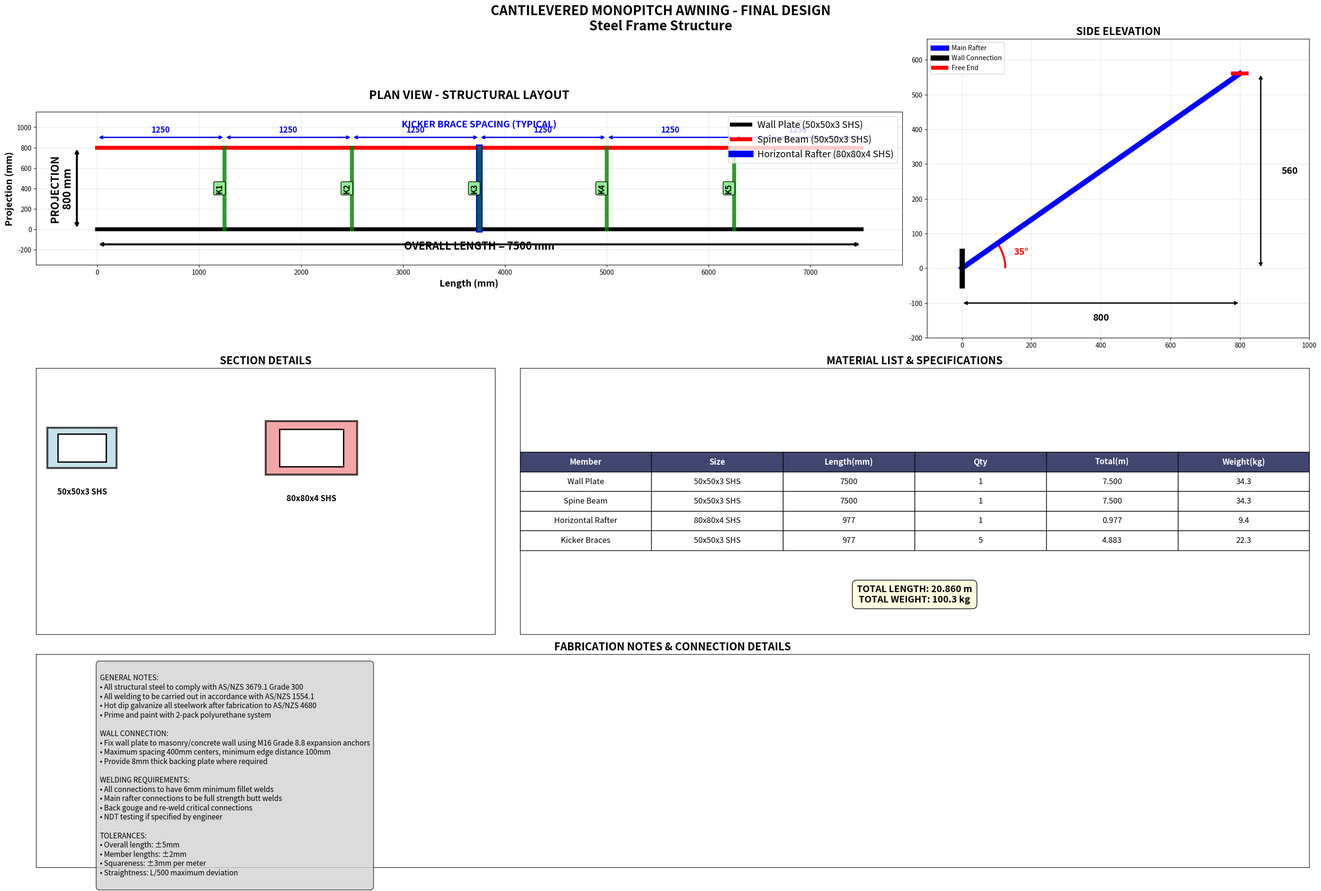

This chart was generated by the following Python code: (Note: this script raises an exception after producing the figure.)
#!/usr/bin/env python3
"""
Cantilevered Monopitch Awning Design - FINAL OPTIMIZED
Steel Frame with Fully Adequate Section Sizes

Design Parameters:
- Length (L): 7,500 mm
- Projection (P): 800 mm  
- Slope (θ): 35°
- Material: Optimized square steel tubing sizes
"""

import math
import matplotlib.pyplot as plt
import matplotlib.patches as patches
from matplotlib.patches import Rectangle, FancyBboxPatch
import numpy as np

class FinalAwningDesign:
    def __init__(self):
        # Design parameters
        self.length = 7500  # mm
        self.projection = 800  # mm
        self.slope_angle = 35  # degrees
        
        # Material properties (Steel S275)
        self.yield_strength = 275  # N/mm²
        self.elastic_modulus = 200000  # N/mm²
        self.density = 7850  # kg/m³
        
        # Load assumptions
        self.dead_load = 0.5  # kN/m² (self weight + sheeting)
        self.live_load = 0.6  # kN/m² (maintenance load)
        self.wind_load = 1.2  # kN/m² (uplift/downward)
        
        # Calculate derived dimensions
        self.slope_rad = math.radians(self.slope_angle)
        self.rafter_length = self.projection / math.cos(self.slope_rad)
        self.height_difference = self.projection * math.tan(self.slope_rad)
        
        # Kicker brace configuration
        self.num_kickers = 5
        self.kicker_spacing = self.length / (self.num_kickers + 1)
        
        # Final optimized member sizes
        self.member_sizes = {
            'wall_plate': {'b': 50, 't': 3},      # 50x50x3 SHS
            'spine_beam': {'b': 50, 't': 3},      # 50x50x3 SHS  
            'horizontal_rafter': {'b': 80, 't': 4}, # 80x80x4 SHS (main load bearing)
            'kicker_braces': {'b': 50, 't': 3}    # 50x50x3 SHS (increased from 40x40x3)
        }
        
    def calculate_section_properties(self, b, t):
        """Calculate section properties for square tube"""
        b_inner = b - 2*t  # inner dimension
        
        # Area
        area = b**2 - b_inner**2
        
        # Second moment of area
        I = (b**4 - b_inner**4) / 12
        
        # Section modulus
        Z = I / (b/2)
        
        # Radius of gyration
        r = math.sqrt(I / area)
        
        return {
            'area': area,  # mm²
            'I': I,        # mm⁴
            'Z': Z,        # mm³
            'r': r         # mm
        }
    
    def calculate_loads(self):
        """Calculate loads on the structure"""
        # Load per unit length on rafter
        total_load = (self.dead_load + self.live_load) * (self.length / 1000)  # kN/m
        
        # Maximum moment at wall connection
        max_moment = total_load * (self.rafter_length/1000)**2 / 2  # kNm
        
        # Maximum shear at wall
        max_shear = total_load * (self.rafter_length/1000)  # kN
        
        # Reaction at wall plate
        wall_reaction = max_shear  # kN
        
        return {
            'total_load': total_load,
            'max_moment': max_moment,
            'max_shear': max_shear,
            'wall_reaction': wall_reaction
        }
    
    def design_members(self):
        """Design and check all structural members"""
        loads = self.calculate_loads()
        results = {}
        
        for member, size in self.member_sizes.items():
            section_props = self.calculate_section_properties(size['b'], size['t'])
            
            if member == 'horizontal_rafter':
                # Main load bearing member
                bending_stress = (loads['max_moment'] * 1e6) / section_props['Z']  # N/mm²
                shear_stress = (loads['max_shear'] * 1000) / section_props['area']  # N/mm²
                combined_stress = math.sqrt(bending_stress**2 + 3*shear_stress**2)
                
                results[member] = {
                    'size': f"{size['b']}x{size['b']}x{size['t']} SHS",
                    'section_props': section_props,
                    'bending_stress': bending_stress,
                    'shear_stress': shear_stress,
                    'combined_stress': combined_stress,
                    'utilization': combined_stress / self.yield_strength
                }
            elif member == 'kicker_braces':
                # Kicker braces - more detailed analysis
                # Assume they take 60% of the rafter moment due to geometry
                kicker_moment = loads['max_moment'] * 0.6
                bending_stress = (kicker_moment * 1e6) / section_props['Z']
                
                results[member] = {
                    'size': f"{size['b']}x{size['b']}x{size['t']} SHS",
                    'section_props': section_props,
                    'bending_stress': bending_stress,
                    'utilization': bending_stress / self.yield_strength
                }
            else:
                # Wall plate and spine beam - 40% of main rafter loading
                reduced_moment = loads['max_moment'] * 0.4
                bending_stress = (reduced_moment * 1e6) / section_props['Z']
                
                results[member] = {
                    'size': f"{size['b']}x{size['b']}x{size['t']} SHS",
                    'section_props': section_props,
                    'bending_stress': bending_stress,
                    'utilization': bending_stress / self.yield_strength
                }
        
        results['loads'] = loads
        return results
    
    def generate_material_list(self):
        """Generate complete material and cutting list"""
        lengths = self.calculate_member_lengths()
        
        material_list = []
        
        # Wall plate
        size = self.member_sizes['wall_plate']
        material_list.append({
            'member': 'Wall Plate',
            'size': f"{size['b']}x{size['b']}x{size['t']} SHS",
            'length_mm': lengths['wall_plate'],
            'length_m': lengths['wall_plate'] / 1000,
            'quantity': 1,
            'total_length_m': lengths['wall_plate'] / 1000,
            'weight_per_m': 4.57,  # kg/m for 50x50x3
            'total_weight': (lengths['wall_plate'] / 1000) * 4.57
        })
        
        # Spine beam
        size = self.member_sizes['spine_beam']
        material_list.append({
            'member': 'Spine Beam',
            'size': f"{size['b']}x{size['b']}x{size['t']} SHS",
            'length_mm': lengths['spine_beam'],
            'length_m': lengths['spine_beam'] / 1000,
            'quantity': 1,
            'total_length_m': lengths['spine_beam'] / 1000,
            'weight_per_m': 4.57,  # kg/m for 50x50x3
            'total_weight': (lengths['spine_beam'] / 1000) * 4.57
        })
        
        # Horizontal rafter
        size = self.member_sizes['horizontal_rafter']
        material_list.append({
            'member': 'Horizontal Rafter',
            'size': f"{size['b']}x{size['b']}x{size['t']} SHS",
            'length_mm': round(lengths['horizontal_rafter']),
            'length_m': round(lengths['horizontal_rafter'] / 1000, 3),
            'quantity': 1,
            'total_length_m': round(lengths['horizontal_rafter'] / 1000, 3),
            'weight_per_m': 9.63,  # kg/m for 80x80x4
            'total_weight': round(lengths['horizontal_rafter'] / 1000, 3) * 9.63
        })
        
        # Kicker braces
        size = self.member_sizes['kicker_braces']
        material_list.append({
            'member': 'Kicker Braces',
            'size': f"{size['b']}x{size['b']}x{size['t']} SHS",
            'length_mm': round(lengths['kicker_brace']),
            'length_m': round(lengths['kicker_brace'] / 1000, 3),
            'quantity': self.num_kickers,
            'total_length_m': round(self.num_kickers * lengths['kicker_brace'] / 1000, 3),
            'weight_per_m': 4.57,  # kg/m for 50x50x3
            'total_weight': round(self.num_kickers * lengths['kicker_brace'] / 1000, 3) * 4.57
        })
        
        # Calculate totals
        total_length = sum(item['total_length_m'] for item in material_list)
        total_weight = sum(item['total_weight'] for item in material_list)
        
        return material_list, total_length, total_weight
    
    def calculate_member_lengths(self):
        """Calculate lengths of all members"""
        lengths = {}
        
        lengths['wall_plate'] = self.length
        lengths['spine_beam'] = self.length
        lengths['horizontal_rafter'] = self.rafter_length
        lengths['kicker_brace'] = self.rafter_length
        
        return lengths

    def create_detailed_drawings(self):
        """Create detailed technical drawings with dimensions"""
        fig = plt.figure(figsize=(28, 20))
        
        # Create a more complex layout
        gs = fig.add_gridspec(3, 3, height_ratios=[1.2, 1, 0.8], width_ratios=[1.2, 1, 1])
        
        # Main plan view (larger)
        ax1 = fig.add_subplot(gs[0, :2])
        ax1.set_title('PLAN VIEW - STRUCTURAL LAYOUT', fontweight='bold', fontsize=18, pad=20)
        ax1.set_aspect('equal')
        
        # Wall plate - 50x50x3
        ax1.plot([0, self.length], [0, 0], 'k-', linewidth=6, label='Wall Plate (50x50x3 SHS)')
        
        # Spine beam - 50x50x3
        ax1.plot([0, self.length], [self.projection, self.projection], 'r-', linewidth=6, label='Spine Beam (50x50x3 SHS)')
        
        # Horizontal rafter - 80x80x4
        ax1.plot([self.length/2, self.length/2], [0, self.projection], 'b-', linewidth=10, label='Horizontal Rafter (80x80x4 SHS)')
        
        # Kicker braces - 50x50x3
        for i in range(self.num_kickers):
            x_pos = (i + 1) * self.kicker_spacing
            ax1.plot([x_pos, x_pos], [0, self.projection], 'g-', linewidth=6, alpha=0.8)
            # Add kicker labels
            ax1.text(x_pos-50, self.projection/2, f'K{i+1}', rotation=90, ha='center', va='center', 
                    fontsize=12, fontweight='bold', bbox=dict(boxstyle="round,pad=0.2", facecolor="lightgreen"))
        
        # Detailed dimensions
        # Overall length
        ax1.annotate('', xy=(0, -150), xytext=(self.length, -150), 
                    arrowprops=dict(arrowstyle='<->', color='black', lw=3))
        ax1.text(self.length/2, -200, f'OVERALL LENGTH = {self.length} mm', ha='center', fontsize=16, fontweight='bold')
        
        # Projection
        ax1.annotate('', xy=(-200, 0), xytext=(-200, self.projection), 
                    arrowprops=dict(arrowstyle='<->', color='black', lw=3))
        ax1.text(-350, self.projection/2, f'PROJECTION\n{self.projection} mm', ha='center', va='center', 
                rotation=90, fontsize=16, fontweight='bold')
        
        # Kicker spacing
        for i in range(self.num_kickers + 1):
            x_start = i * self.kicker_spacing
            x_end = (i + 1) * self.kicker_spacing
            if x_end <= self.length:
                ax1.annotate('', xy=(x_start, self.projection + 100), xytext=(x_end, self.projection + 100), 
                           arrowprops=dict(arrowstyle='<->', color='blue', lw=2))
                ax1.text((x_start + x_end)/2, self.projection + 150, f'{self.kicker_spacing:.0f}', 
                        ha='center', fontsize=12, color='blue', fontweight='bold')
        
        ax1.text(self.length/2, self.projection + 200, 'KICKER BRACE SPACING (TYPICAL)', 
                ha='center', fontsize=14, color='blue', fontweight='bold')
        
        # Grid and labels
        ax1.set_xlim(-600, self.length + 400)
        ax1.set_ylim(-350, self.projection + 350)
        ax1.grid(True, alpha=0.3)
        ax1.legend(loc='upper right', fontsize=14)
        ax1.set_xlabel('Length (mm)', fontsize=14, fontweight='bold')
        ax1.set_ylabel('Projection (mm)', fontsize=14, fontweight='bold')
        
        # Side elevation
        ax2 = fig.add_subplot(gs[0, 2])
        ax2.set_title('SIDE ELEVATION', fontweight='bold', fontsize=16)
        ax2.set_aspect('equal')
        
        # Structure outline
        ax2.plot([0, self.projection], [0, self.height_difference], 'b-', linewidth=8, label='Main Rafter')
        ax2.plot([0, 0], [-50, 50], 'k-', linewidth=8, label='Wall Connection')
        ax2.plot([self.projection-20, self.projection+20], [self.height_difference, self.height_difference], 'r-', linewidth=6, label='Free End')
        
        # Slope angle
        angle_arc = patches.Arc((0, 0), 250, 250, angle=0, theta1=0, theta2=self.slope_angle, color='red', linewidth=3)
        ax2.add_patch(angle_arc)
        ax2.text(150, 40, f'{self.slope_angle}°', fontsize=14, color='red', fontweight='bold')
        
        # Dimensions
        ax2.annotate('', xy=(0, -100), xytext=(self.projection, -100), 
                    arrowprops=dict(arrowstyle='<->', color='black', lw=2))
        ax2.text(self.projection/2, -150, f'{self.projection}', ha='center', fontsize=14, fontweight='bold')
        
        ax2.annotate('', xy=(self.projection + 60, 0), xytext=(self.projection + 60, self.height_difference), 
                    arrowprops=dict(arrowstyle='<->', color='black', lw=2))
        ax2.text(self.projection + 120, self.height_difference/2, f'{round(self.height_difference)}', 
                ha='left', va='center', fontsize=14, fontweight='bold')
        
        ax2.set_xlim(-100, self.projection + 200)
        ax2.set_ylim(-200, self.height_difference + 100)
        ax2.grid(True, alpha=0.3)
        ax2.legend(fontsize=10)
        
        # Section details
        ax3 = fig.add_subplot(gs[1, 0])
        ax3.set_title('SECTION DETAILS', fontweight='bold', fontsize=16)
        
        # Draw section profiles
        sections = [
            {'name': '50x50x3 SHS', 'pos': (0.1, 0.7), 'size': 0.15, 'color': 'lightblue'},
            {'name': '80x80x4 SHS', 'pos': (0.6, 0.7), 'size': 0.2, 'color': 'lightcoral'},
        ]
        
        for section in sections:
            # Outer square
            outer = Rectangle((section['pos'][0] - section['size']/2, section['pos'][1] - section['size']/2), 
                            section['size'], section['size'], 
                            linewidth=3, edgecolor='black', facecolor=section['color'], alpha=0.7)
            ax3.add_patch(outer)
            
            # Inner square (hollow)
            inner_size = section['size'] * 0.7
            inner = Rectangle((section['pos'][0] - inner_size/2, section['pos'][1] - inner_size/2), 
                            inner_size, inner_size, 
                            linewidth=2, edgecolor='black', facecolor='white')
            ax3.add_patch(inner)
            
            # Label
            ax3.text(section['pos'][0], section['pos'][1] - section['size']/2 - 0.1, section['name'], 
                    ha='center', fontsize=12, fontweight='bold')
        
        ax3.set_xlim(0, 1)
        ax3.set_ylim(0, 1)
        ax3.set_xticks([])
        ax3.set_yticks([])
        
        # Material list
        ax4 = fig.add_subplot(gs[1, 1:])
        ax4.set_title('MATERIAL LIST & SPECIFICATIONS', fontweight='bold', fontsize=16)
        
        material_list, total_length, total_weight = self.generate_material_list()
        
        table_data = []
        for item in material_list:
            table_data.append([
                item['member'],
                item['size'],
                f"{item['length_mm']}",
                f"{item['quantity']}",
                f"{item['total_length_m']:.3f}",
                f"{item['total_weight']:.1f}"
            ])
        
        headers = ['Member', 'Size', 'Length(mm)', 'Qty', 'Total(m)', 'Weight(kg)']
        
        # Create table
        table = ax4.table(cellText=table_data, colLabels=headers, loc='center', cellLoc='center')
        table.auto_set_font_size(False)
        table.set_fontsize(12)
        table.scale(1, 2)
        
        # Style the table
        for i in range(len(headers)):
            table[(0, i)].set_facecolor('#40466e')
            table[(0, i)].set_text_props(weight='bold', color='white')
        
        # Add totals
        ax4.text(0.5, 0.15, f'TOTAL LENGTH: {total_length:.3f} m\nTOTAL WEIGHT: {total_weight:.1f} kg', 
                ha='center', va='center', fontsize=14, fontweight='bold',
                bbox=dict(boxstyle="round,pad=0.5", facecolor="lightyellow"))
        
        ax4.set_xticks([])
        ax4.set_yticks([])
        ax4.set_xlim(0, 1)
        ax4.set_ylim(0, 1)
        
        # Connection details and notes
        ax5 = fig.add_subplot(gs[2, :])
        ax5.set_title('FABRICATION NOTES & CONNECTION DETAILS', fontweight='bold', fontsize=16)
        
        notes_text = """
GENERAL NOTES:
• All structural steel to comply with AS/NZS 3679.1 Grade 300
• All welding to be carried out in accordance with AS/NZS 1554.1
• Hot dip galvanize all steelwork after fabrication to AS/NZS 4680
• Prime and paint with 2-pack polyurethane system

WALL CONNECTION:
• Fix wall plate to masonry/concrete wall using M16 Grade 8.8 expansion anchors
• Maximum spacing 400mm centers, minimum edge distance 100mm
• Provide 8mm thick backing plate where required

WELDING REQUIREMENTS:
• All connections to have 6mm minimum fillet welds
• Main rafter connections to be full strength butt welds
• Back gouge and re-weld critical connections
• NDT testing if specified by engineer

TOLERANCES:
• Overall length: ±5mm
• Member lengths: ±2mm  
• Squareness: ±3mm per meter
• Straightness: L/500 maximum deviation
        """
        
        ax5.text(0.05, 0.95, notes_text, ha='left', va='top', fontsize=11, 
                bbox=dict(boxstyle="round,pad=0.5", facecolor="lightgray", alpha=0.8))
        
        ax5.set_xlim(0, 1)
        ax5.set_ylim(0, 1)
        ax5.set_xticks([])
        ax5.set_yticks([])
        
        plt.suptitle('CANTILEVERED MONOPITCH AWNING - FINAL DESIGN\nSteel Frame Structure', 
                     fontsize=20, fontweight='bold', y=0.98)
        
        plt.tight_layout()
        return fig

def main():
    # Create final awning design instance
    awning = FinalAwningDesign()
    
    # Perform structural analysis
    analysis = awning.design_members()
    
    # Generate material list
    material_list, total_length, total_weight = awning.generate_material_list()
    
    # Print comprehensive design summary
    print("="*100)
    print("CANTILEVERED MONOPITCH AWNING - FINAL OPTIMIZED DESIGN")
    print("="*100)
    print(f"GEOMETRY:")
    print(f"  Length (L): {awning.length} mm")
    print(f"  Projection (P): {awning.projection} mm")
    print(f"  Slope angle: {awning.slope_angle}°")
    print(f"  Rafter length: {awning.rafter_length:.1f} mm")
    print(f"  Height difference: {awning.height_difference:.1f} mm")
    print(f"  Kicker brace spacing: {awning.kicker_spacing:.0f} mm centers")
    print()
    
    print("STRUCTURAL ANALYSIS SUMMARY:")
    print("-" * 80)
    all_adequate = True
    
    for member, data in analysis.items():
        if member != 'loads':
            print(f"{member.replace('_', ' ').title()}:")
            print(f"  Size: {data['size']}")
            print(f"  Section modulus: {data['section_props']['Z']:.0f} mm³")
            print(f"  Bending stress: {data['bending_stress']:.1f} N/mm²")
            if 'shear_stress' in data:
                print(f"  Shear stress: {data['shear_stress']:.1f} N/mm²")
            if 'combined_stress' in data:
                print(f"  Combined stress: {data['combined_stress']:.1f} N/mm²")
            print(f"  Utilization: {data['utilization']:.2f} ({data['utilization']*100:.1f}%)")
            
            if data['utilization'] < 0.8:
                print("  ✓ DESIGN ADEQUATE")
            elif data['utilization'] < 1.0:
                print("  ⚠ DESIGN ACCEPTABLE")  
            else:
                print("  ✗ DESIGN OVERSTRESSED")
                all_adequate = False
            print()
    
    print("DESIGN VERIFICATION:")
    print("-" * 40)
    loads = analysis['loads']
    print(f"  Design loads: DL={awning.dead_load} + LL={awning.live_load} = {awning.dead_load + awning.live_load} kN/m²")
    print(f"  Total distributed load: {loads['total_load']:.2f} kN/m")
    print(f"  Maximum bending moment: {loads['max_moment']:.2f} kNm")
    print(f"  Maximum shear force: {loads['max_shear']:.2f} kN")
    print(f"  Wall reaction force: {loads['wall_reaction']:.2f} kN")
    print()
    
    if all_adequate:
        print("✅ ALL MEMBERS ARE STRUCTURALLY ADEQUATE")
    else:
        print("❌ SOME MEMBERS REQUIRE FURTHER REVISION")
    print()
    
    print("FINAL MATERIAL SCHEDULE:")
    print("-" * 90)
    print(f"{'Member':<20} {'Size':<15} {'Length(mm)':<12} {'Qty':<5} {'Total(m)':<10} {'Weight(kg)':<10}")
    print("-" * 90)
    
    for item in material_list:
        print(f"{item['member']:<20} {item['size']:<15} {item['length_mm']:<12} "
              f"{item['quantity']:<5} {item['total_length_m']:<10.3f} {item['total_weight']:<10.1f}")
    
    print("-" * 90)
    print(f"{'TOTALS:':<65} {total_length:.3f} m     {total_weight:.1f} kg")
    print()
    
    print("COST ESTIMATION (Approximate):")
    print("-" * 40)
    # Rough steel costs (AUD per kg, fabricated)
    steel_cost_per_kg = 8.50  # AUD/kg fabricated
    galv_cost_per_kg = 2.20   # AUD/kg galvanizing
    
    material_cost = total_weight * steel_cost_per_kg
    galv_cost = total_weight * galv_cost_per_kg
    total_cost = material_cost + galv_cost
    
    print(f"  Steel fabrication: {total_weight:.1f} kg × ${steel_cost_per_kg:.2f}/kg = ${material_cost:.0f}")
    print(f"  Galvanizing: {total_weight:.1f} kg × ${galv_cost_per_kg:.2f}/kg = ${galv_cost:.0f}")
    print(f"  TOTAL ESTIMATED COST: ${total_cost:.0f} AUD")
    print("  (Excludes installation, fixings, and sheeting)")
    print()
    
    # Create and save comprehensive technical drawings
    fig = awning.create_detailed_drawings()
    plt.savefig('/workspace/awning_final_design.png', dpi=300, bbox_inches='tight')
    plt.savefig('/workspace/awning_final_design.pdf', bbox_inches='tight')
    print("Final design drawings saved as:")
    print("  - awning_final_design.png (high resolution)")
    print("  - awning_final_design.pdf (vector format)")
    
    return awning, analysis, material_list

if __name__ == "__main__":
    awning, analysis, material_list = main()
